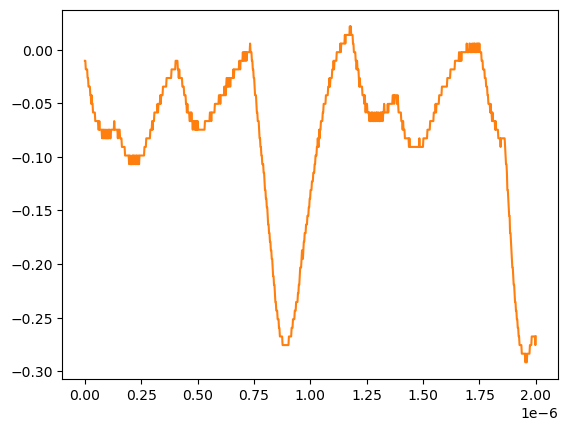

Values plotted in this chart, from the file beside it:
# KEYSIGHT TECHNOLOGIES, MSO-X 3024T, MY58262555, 07.30.2019051434
# time, 1
# 2024-07-24 15:42:56.588455
0.000000000000000000e+00, -1.035179999999999954e-02
2.002002002002001797e-09, -1.035179999999999954e-02
4.004004004004003593e-09, -1.839199999999999863e-02
6.006006006006005804e-09, -1.839199999999999863e-02
8.008008008008007187e-09, -1.839199999999999863e-02
1.001001001001000857e-08, -1.839199999999999863e-02
1.201201201201201161e-08, -2.643219999999999945e-02
1.401401401401401299e-08, -2.643219999999999945e-02
1.601601601601601437e-08, -3.447240000000000026e-02
1.801801801801801741e-08, -3.447240000000000026e-02
2.002002002002001714e-08, -3.447240000000000026e-02
2.202202202202202018e-08, -3.447240000000000026e-02
2.402402402402402322e-08, -4.251259999999999761e-02
2.602602602602602294e-08, -4.251259999999999761e-02
2.802802802802802598e-08, -5.055280000000000190e-02
3.003003003003002571e-08, -4.251259999999999761e-02
3.203203203203202875e-08, -5.055280000000000190e-02
3.403403403403403179e-08, -5.055280000000000190e-02
3.603603603603603482e-08, -5.859299999999999925e-02
3.803803803803803124e-08, -5.859299999999999925e-02
4.004004004004003428e-08, -5.859299999999999925e-02
4.204204204204203732e-08, -5.859299999999999925e-02
4.404404404404404036e-08, -5.859299999999999925e-02
4.604604604604604339e-08, -6.663320000000000354e-02
4.804804804804804643e-08, -6.663320000000000354e-02
5.005005005005004285e-08, -6.663320000000000354e-02
5.205205205205204589e-08, -6.663320000000000354e-02
5.405405405405404893e-08, -6.663320000000000354e-02
5.605605605605605196e-08, -6.663320000000000354e-02
5.805805805805805500e-08, -6.663320000000000354e-02
6.006006006006005142e-08, -7.467340000000000089e-02
6.206206206206205446e-08, -7.467340000000000089e-02
6.406406406406405750e-08, -6.663320000000000354e-02
6.606606606606606053e-08, -7.467340000000000089e-02
6.806806806806806357e-08, -7.467340000000000089e-02
7.007007007007006661e-08, -7.467340000000000089e-02
7.207207207207206965e-08, -7.467340000000000089e-02
7.407407407407407268e-08, -7.467340000000000089e-02
7.607607607607606249e-08, -8.271359999999999824e-02
7.807807807807806552e-08, -7.467340000000000089e-02
8.008008008008006856e-08, -7.467340000000000089e-02
8.208208208208207160e-08, -8.271359999999999824e-02
8.408408408408407464e-08, -7.467340000000000089e-02
8.608608608608607767e-08, -7.467340000000000089e-02
8.808808808808808071e-08, -8.271359999999999824e-02
9.009009009009008375e-08, -8.271359999999999824e-02
9.209209209209208679e-08, -7.467340000000000089e-02
9.409409409409408982e-08, -8.271359999999999824e-02
9.609609609609609286e-08, -8.271359999999999824e-02
9.809809809809808266e-08, -7.467340000000000089e-02
1.001001001001000857e-07, -8.271359999999999824e-02
1.021021021021020887e-07, -8.271359999999999824e-02
1.041041041041040918e-07, -7.467340000000000089e-02
1.061061061061060948e-07, -8.271359999999999824e-02
1.081081081081080979e-07, -7.467340000000000089e-02
1.101101101101101009e-07, -7.467340000000000089e-02
1.121121121121121039e-07, -8.271359999999999824e-02
1.141141141141141070e-07, -8.271359999999999824e-02
... 942 more rows
